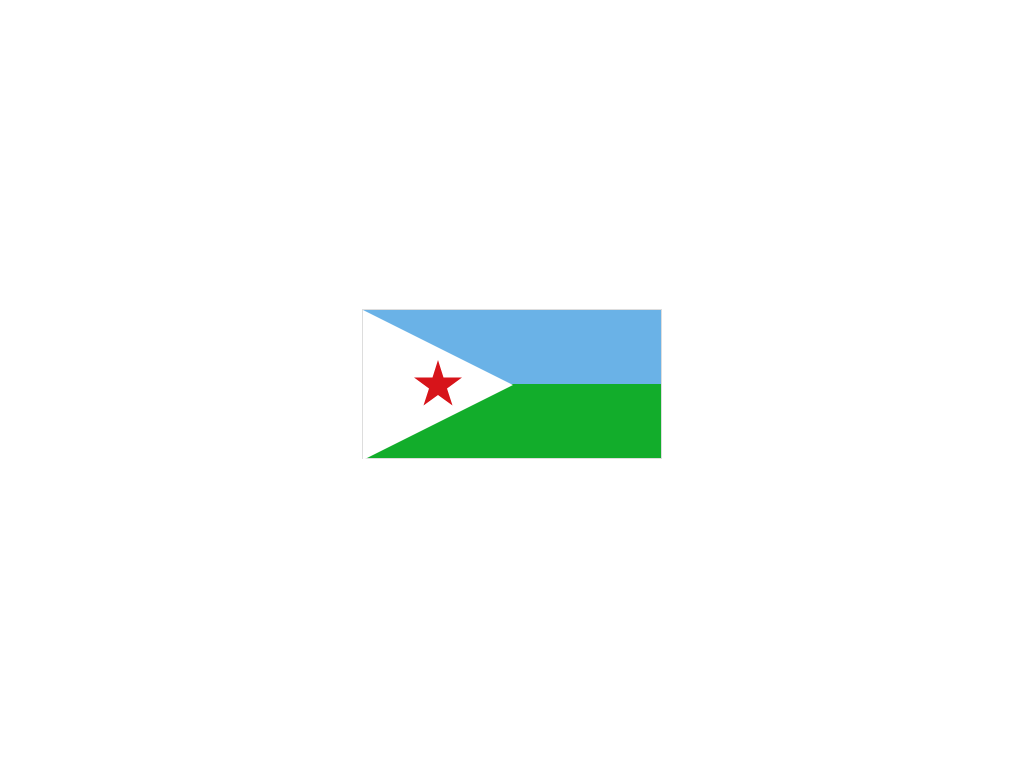

Recreate this image using only HTML and CSS.

<!-- file: index.html -->
<!DOCTYPE html>
<html lang="en">

<head>
    <meta charset="UTF-8">
    <meta name="viewport" content="width=device-width, initial-scale=1.0">
    <title>Djibouti</title>
    <link rel="stylesheet" href="style.css">
</head>

<body>
    <div class="Djibouti"></div>
</body>

</html>

/* file: style.css */
*,
*::after,
*::before {
  margin: 0;
  padding: 0;
  box-sizing: border-box;
}
body {
  height: 100vh;
  display: flex;
  justify-content: center;
  align-items: center;
}
.Djibouti {
  width: 300px;
  height: 150px;
  background: linear-gradient(rgb(106, 178, 231) 50%, rgb(18, 173, 43) 0 100%);
  border: 1px solid #ddd;
  position: relative;
}

.Djibouti::before {
  content: "";
  position: absolute;
  width: 150px;
  height: 150px;
  background-color: rgb(255, 255, 255);
  clip-path: polygon(0 0, 0% 100%, 100% 50%);
}

.Djibouti::after {
  content: "";
  position: absolute;
  width: 50px;
  height: 50px;
  top: 50px;
  left: 50px;
  background-color: rgb(215, 20, 26);
  clip-path: polygon(
    50% 0%,
    61% 35%,
    98% 35%,
    68% 57%,
    79% 91%,
    50% 70%,
    21% 91%,
    32% 57%,
    2% 35%,
    39% 35%
  );
}
